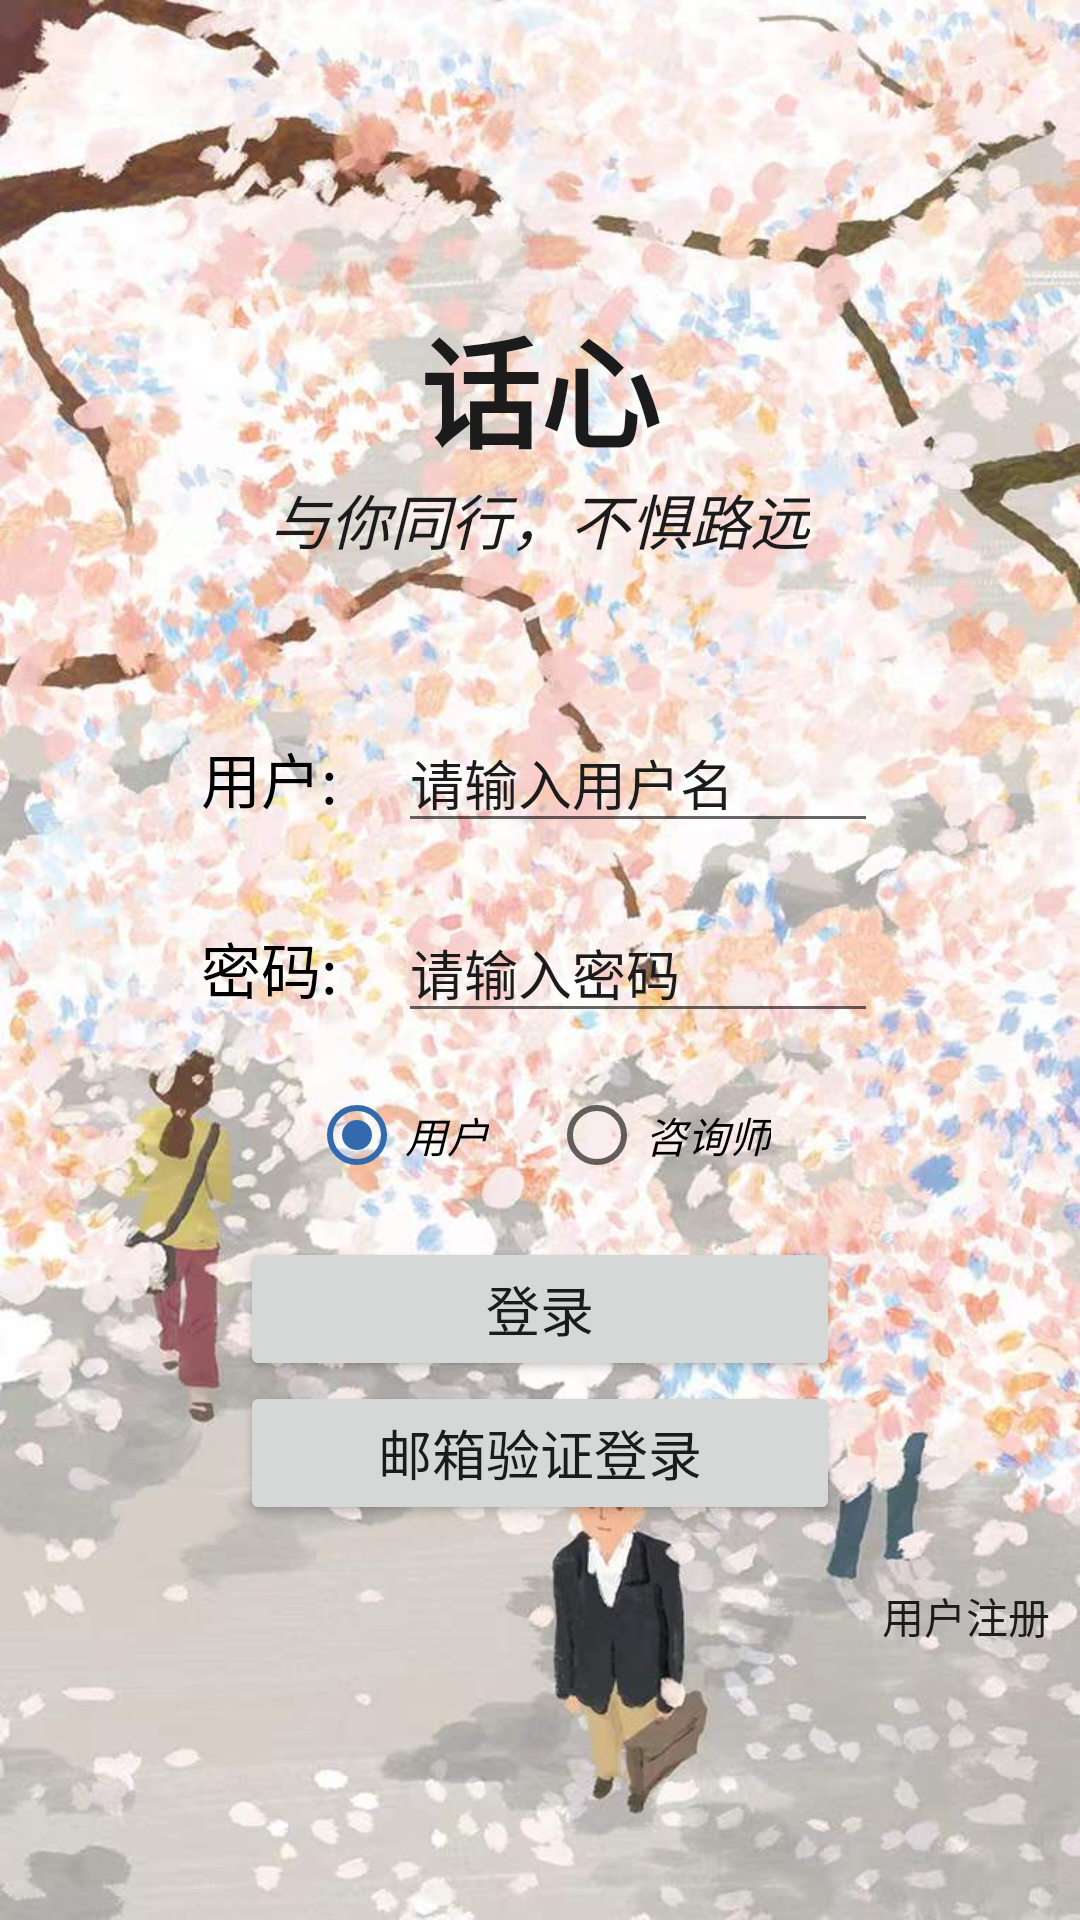

Write the Android layout XML for this screen, with the resource values it uses.
<!-- AndroidManifest.xml: application theme AppTheme -->
<!-- res/layout/activity_login.xml -->
<?xml version="1.0" encoding="utf-8"?>
<layout xmlns:tools="http://schemas.android.com/tools"
    xmlns:android="http://schemas.android.com/apk/res/android"
    xmlns:app="http://schemas.android.com/apk/res-auto">

    <LinearLayout
        android:layout_width="match_parent"
        android:layout_height="match_parent"
        android:background="@drawable/sy2"
        android:orientation="vertical">

        <LinearLayout
            android:layout_width="match_parent"
            android:layout_height="50dp"
            android:layout_gravity="center_horizontal"
            android:background="#F1AD64"
            android:orientation="horizontal"
            android:visibility="gone">


            <LinearLayout
                android:layout_width="match_parent"
                android:layout_height="wrap_content"

                android:layout_gravity="center">

                <TextView
                    android:layout_width="match_parent"
                    android:layout_height="wrap_content"
                    android:gravity="center"
                    android:text="用户登录"
                    android:textColor="#ffffff"></TextView>
            </LinearLayout>
        </LinearLayout>
        
        <LinearLayout
            android:layout_width="wrap_content"
            android:layout_height="wrap_content"
            android:layout_marginTop="100dp"
            android:layout_gravity="center"
            android:orientation="vertical">


            <TextView
                android:id="@+id/textView"
                android:layout_width="wrap_content"
                android:layout_gravity="center"
                android:layout_height="wrap_content"
                android:textSize="40sp"
                android:textStyle="bold"
                android:text="话心"
                />
            <TextView
                android:layout_width="wrap_content"
                android:layout_gravity="center"
                android:layout_height="wrap_content"
                android:textSize="20sp"
                android:textStyle="italic"
                android:text="与你同行，不惧路远"
                />
        </LinearLayout>

        
        <LinearLayout
            android:layout_width="match_parent"
            android:layout_height="wrap_content"
            android:layout_marginTop="50dp"
            android:orientation="vertical"
            android:paddingLeft="10dp"
            android:paddingRight="10dp">

            <LinearLayout
                android:layout_width="match_parent"
                android:layout_height="wrap_content"
                android:orientation="horizontal"
                android:gravity="center_horizontal">

                <TextView
                    android:id="@+id/txName"
                    android:layout_width="wrap_content"
                    android:layout_height="wrap_content"
                    android:text="用户:"
                    android:textSize="20sp"
                    android:textColor="#000000"/>

                <EditText
                    android:id="@+id/etName"
                    android:layout_width="160dp"
                    android:layout_height="wrap_content"
                    android:layout_marginLeft="20dp"
                    android:hint="请输入用户名"
                    android:maxLength="50"
                    android:maxLines="1"
                    android:singleLine="true" />
            </LinearLayout>

            <LinearLayout
                android:layout_width="match_parent"
                android:layout_height="wrap_content"
                android:orientation="horizontal"
                android:gravity="center_horizontal"
                android:layout_marginTop="20dp">

                <TextView
                    android:id="@+id/tx_password"
                    android:layout_width="wrap_content"
                    android:layout_height="wrap_content"
                    android:text="密码:"
                    android:textSize="20sp"
                    android:textColor="#000000"/>

                <EditText
                    android:id="@+id/etPwd"
                    android:layout_marginLeft="20dp"
                    android:layout_width="160dp"
                    android:layout_height="wrap_content"
                    android:hint="请输入密码"
                    android:inputType="textPassword"
                    android:singleLine="true" />
            </LinearLayout>

            <LinearLayout
                android:id="@+id/llCode"
                android:visibility="gone"
                android:layout_width="match_parent"
                android:layout_height="wrap_content"
                android:orientation="horizontal"
                android:gravity="center_horizontal"
                android:layout_marginTop="20dp">

                <EditText
                    android:id="@+id/etCode"
                    android:layout_width="120dp"
                    android:layout_height="50dp"
                    android:digits="1234567890"
                    android:hint="6位验证码"
                    android:inputType="number"
                    android:maxEms="6"
                    android:maxLength="6" />

                <Button
                    android:id="@+id/btnCode"
                    android:layout_width="110dp"
                    android:layout_height="50dp"
                    android:onClick="onClick"
                    android:text="获取验证码" />
            </LinearLayout>


        </LinearLayout>

        <RadioGroup
            android:layout_width="wrap_content"
            android:layout_height="wrap_content"
            android:layout_gravity="center"
            android:layout_marginTop="10dp"
            android:checkedButton="@id/rb1"
            android:orientation="horizontal">

            <RadioButton
                android:id="@+id/rb1"
                android:layout_width="wrap_content"
                android:layout_height="wrap_content"
                android:text="用户"
                android:textStyle="italic"
                android:textColor="@color/black" />

            <RadioButton
                android:id="@+id/rb2"
                android:layout_width="wrap_content"
                android:layout_height="wrap_content"
                android:layout_marginLeft="20dp"
                android:textStyle="italic"
                android:text="咨询师"
                android:textColor="@color/black" />
        </RadioGroup>


        <LinearLayout
            android:layout_width="match_parent"
            android:layout_height="wrap_content"
            android:layout_marginTop="10dp"
            android:orientation="vertical"
            android:gravity="center_horizontal">

            <Button
                android:id="@+id/btnLogin"
                android:layout_width="200dp"
                android:layout_height="wrap_content"
                android:onClick="onClick"
                android:text="登录"
                android:textSize="18dp" />

            <Button
                android:id="@+id/btnMailLogin"
                android:layout_width="200dp"
                android:layout_height="wrap_content"
                android:onClick="onClick"
                android:text="邮箱验证登录"
                android:textSize="18dp" />
        </LinearLayout>

        <LinearLayout
            android:layout_width="match_parent"
            android:layout_height="wrap_content"
            android:layout_marginTop="20dp"
            android:orientation="horizontal"
            android:paddingLeft="10dp"
            android:paddingRight="10dp">


            <TextView
                android:id="@+id/tvReg"
                android:layout_width="387dp"
                android:layout_height="wrap_content"
                android:layout_weight="1"
                android:gravity="right"
                android:onClick="onClick"
                android:text="用户注册" />
        </LinearLayout>
    </LinearLayout>
</layout>
<!-- resources referenced by this layout -->
<resources>
  <color name="black">#FF000000</color>
  <!-- drawable sy2: jpg bitmap (drawable, 112601 bytes) -->
  <style name="AppTheme" parent="Theme.MaterialComponents.Light.DarkActionBar">
          
          <item name="colorPrimary">#9BC1E2</item>
          <item name="colorPrimaryVariant">#98C0E3</item>
          <item name="colorOnPrimary">#FFFCFC</item>
          
          <item name="colorSecondary">#336AAE</item>
          <item name="colorSecondaryVariant">#ECD01C</item>
          <item name="colorOnSecondary">#070707</item>
          
          <item name="android:statusBarColor" tools:targetApi="l">?attr/colorPrimaryVariant</item>
          
          <item name="android:textColor">#1B1B1B</item>
          <item name="hintTextColor">#5A5A5A</item>
          <item name="android:textColorHint">#1B1B1B</item>
          <item name="editTextColor">#1B1B1B</item>
          <item name="android:editTextColor">#1B1B1B</item>
      </style>
</resources>
